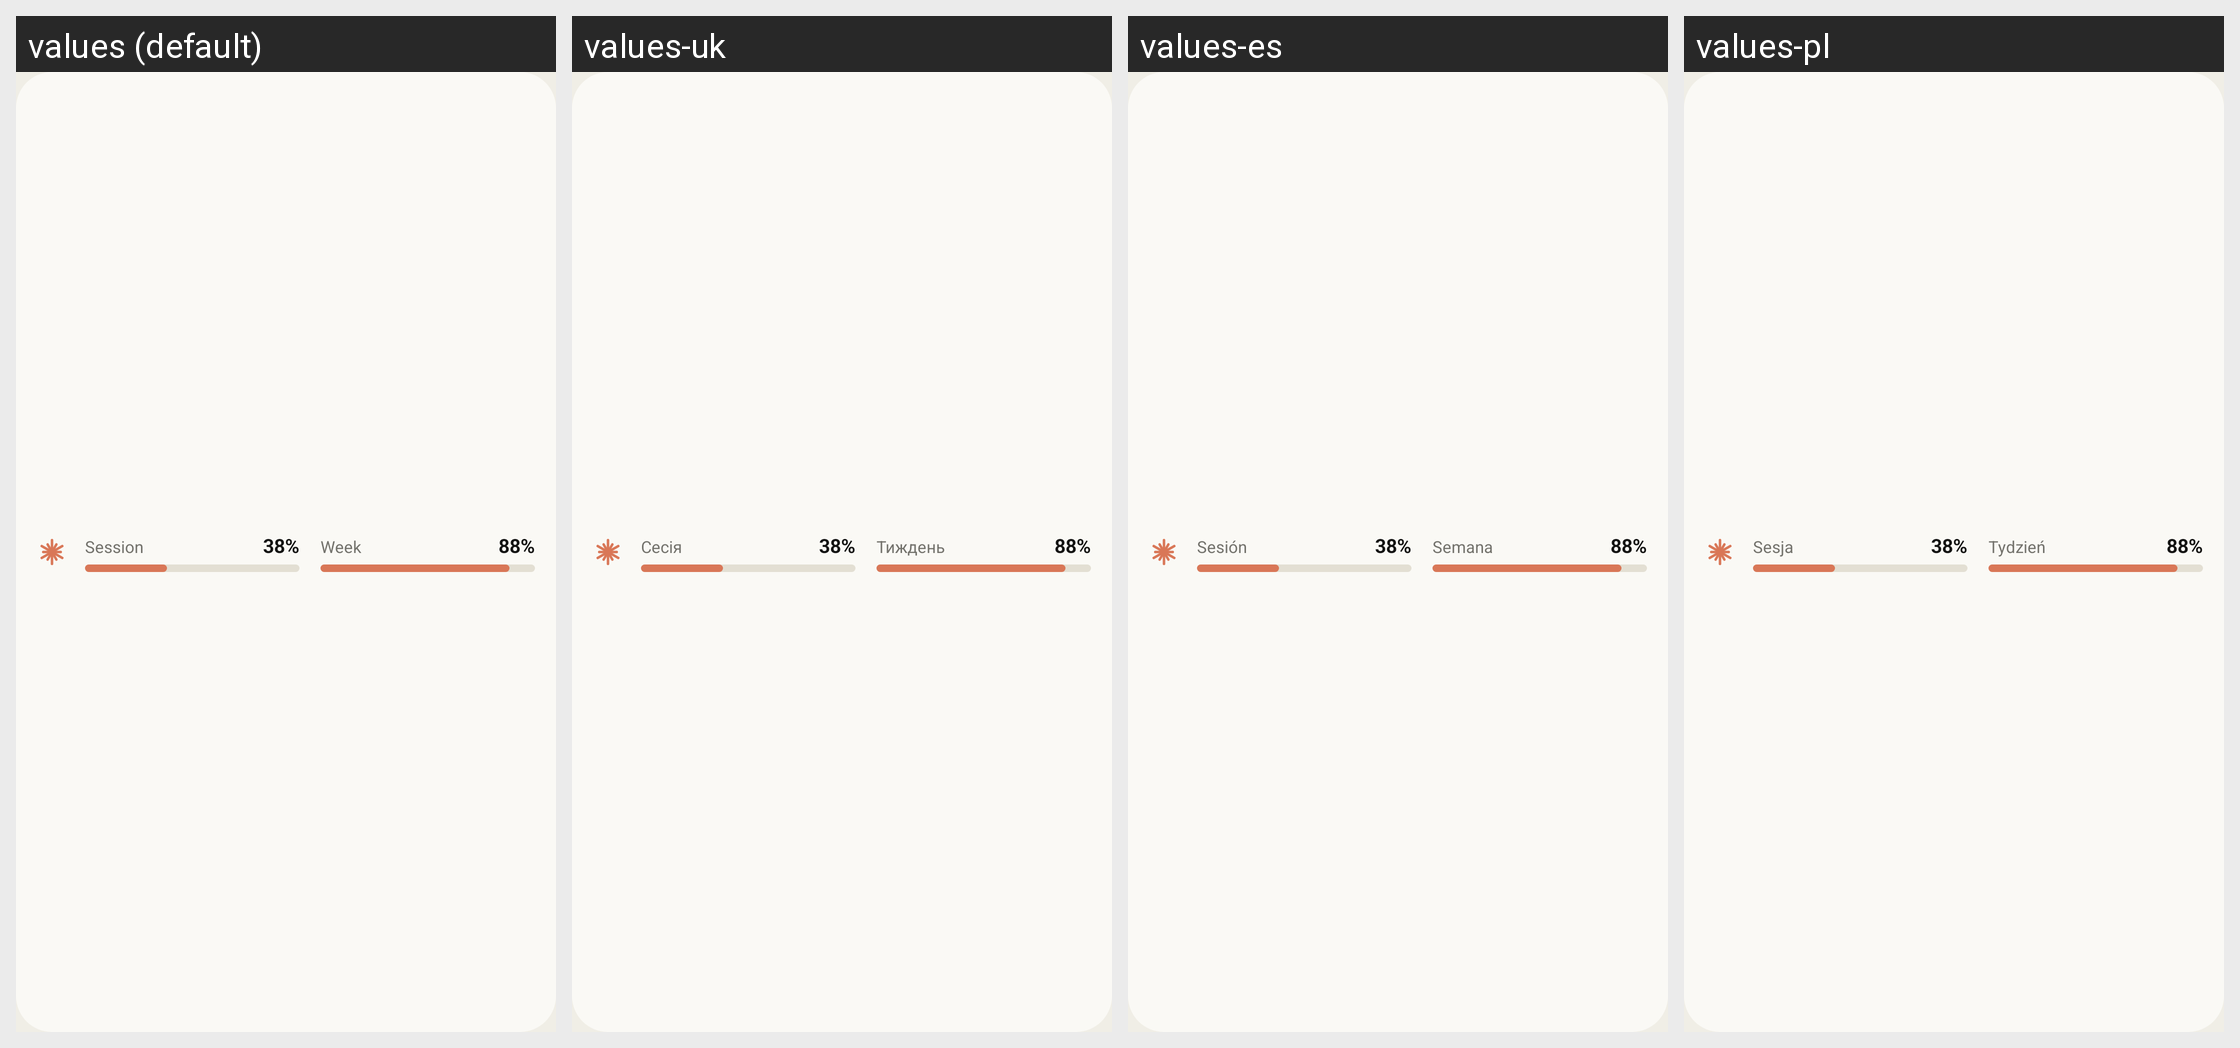

Strings drawn on this Android screen and how each of the app's shown locales translates them:
Android screen res/layout/widget_strip_preview.xml rendered under 4 locales, left to right: values (default), values-uk, values-es, values-pl. Device: Nexus 5 (rendered at 1080×1920; each locale shown at half size, 540×960, under a caption strip naming it); theme AppTheme.
Other locales in the repository, not shown: values-de.
Strings drawn on this screen, with the default value and each locale's value (text and hints the layout hard-codes, and strings that could not be matched under every locale, appear in the picture but are not listed):

session
  values: Session
  values-uk: Сесія
  values-es: Sesión
  values-pl: Sesja

week
  values: Week
  values-uk: Тиждень
  values-es: Semana
  values-pl: Tydzień
